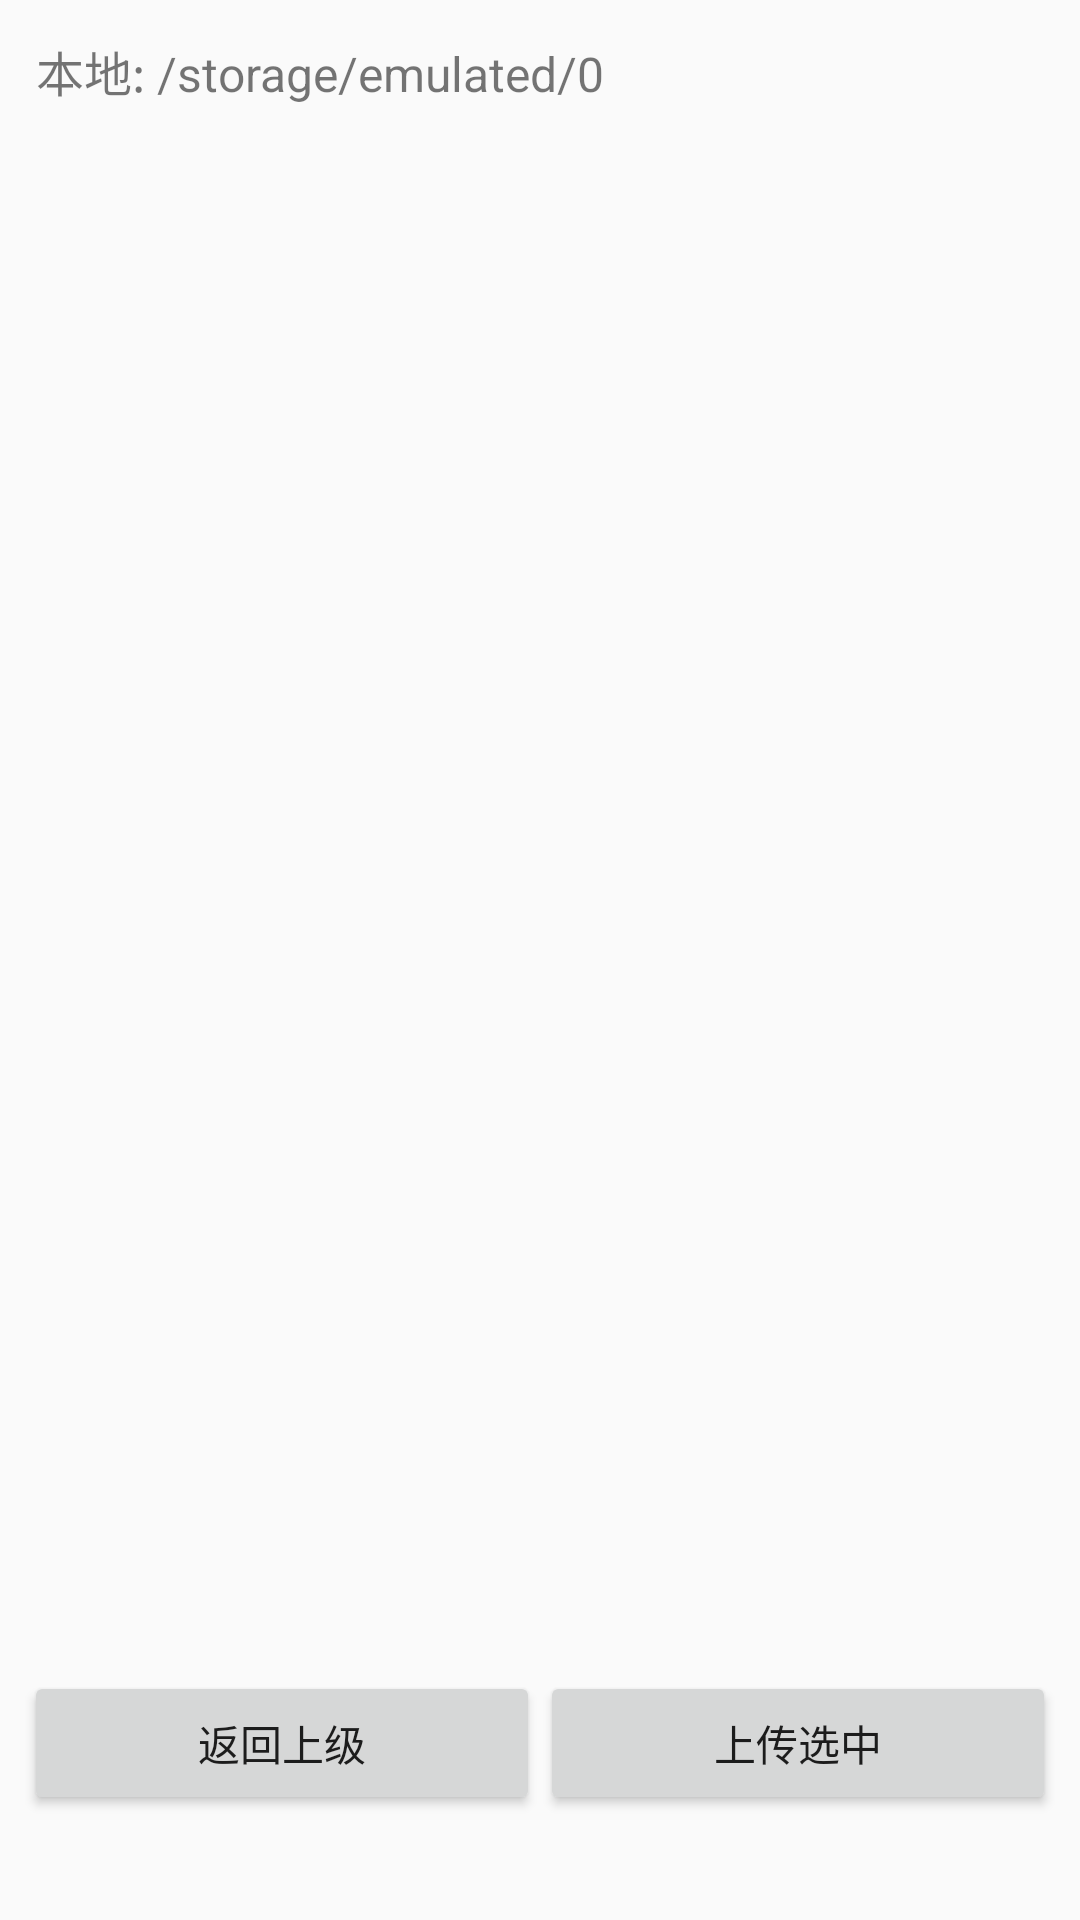

Produce the Android XML layout that renders to this screen, including the resource entries it uses.
<!-- AndroidManifest.xml: application theme Theme.AppCompat.Light.DarkActionBar -->
<!-- res/layout/activity_local_browse.xml -->
<?xml version="1.0" encoding="utf-8"?>
<LinearLayout xmlns:android="http://schemas.android.com/apk/res/android"
    android:layout_width="match_parent"
    android:layout_height="match_parent"
    android:orientation="vertical"
    android:padding="8dp">

    <TextView
        android:id="@+id/tv_local_path"
        android:layout_width="match_parent"
        android:layout_height="wrap_content"
        android:text="本地: /storage/emulated/0"
        android:textSize="16sp"
        android:padding="4dp" />

    <androidx.recyclerview.widget.RecyclerView
        android:id="@+id/rv_local_files"
        android:layout_width="match_parent"
        android:layout_height="0dp"
        android:layout_weight="1" />

    <LinearLayout
        android:layout_width="match_parent"
        android:layout_height="wrap_content"
        android:orientation="horizontal"
        android:layout_marginTop="8dp">

        <Button
            android:id="@+id/btn_local_up"
            android:layout_width="0dp"
            android:layout_weight="1"
            android:layout_height="wrap_content"
            android:text="返回上级" />

        <Button
            android:id="@+id/btn_local_upload"
            android:layout_width="0dp"
            android:layout_weight="1"
            android:layout_height="wrap_content"
            android:text="上传选中" />
    </LinearLayout>

    <TextView
        android:id="@+id/tv_local_status"
        android:layout_width="match_parent"
        android:layout_height="wrap_content"
        android:text=""
        android:gravity="center"
        android:padding="4dp" />
</LinearLayout>
<!-- resources referenced by this layout -->
<resources>

</resources>
